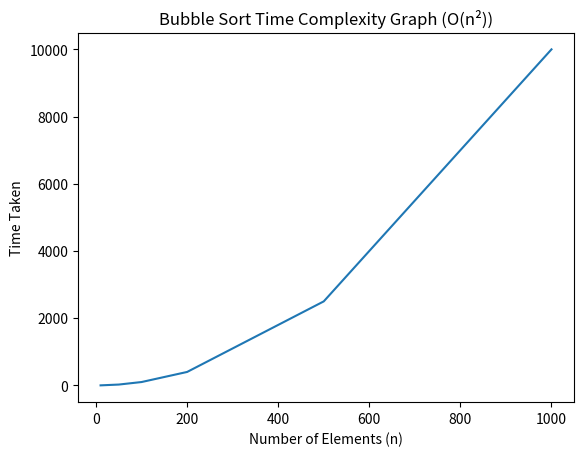

The script that saved this image:
import matplotlib.pyplot as plt

# Input size
n = [10, 50, 100, 200, 500, 1000]

# Time taken (quadratic growth - O(n^2))
time = [1, 25, 100, 400, 2500, 10000]

plt.figure()
plt.plot(n, time)
plt.xlabel("Number of Elements (n)")
plt.ylabel("Time Taken")
plt.title("Bubble Sort Time Complexity Graph (O(n²))")
plt.show()
